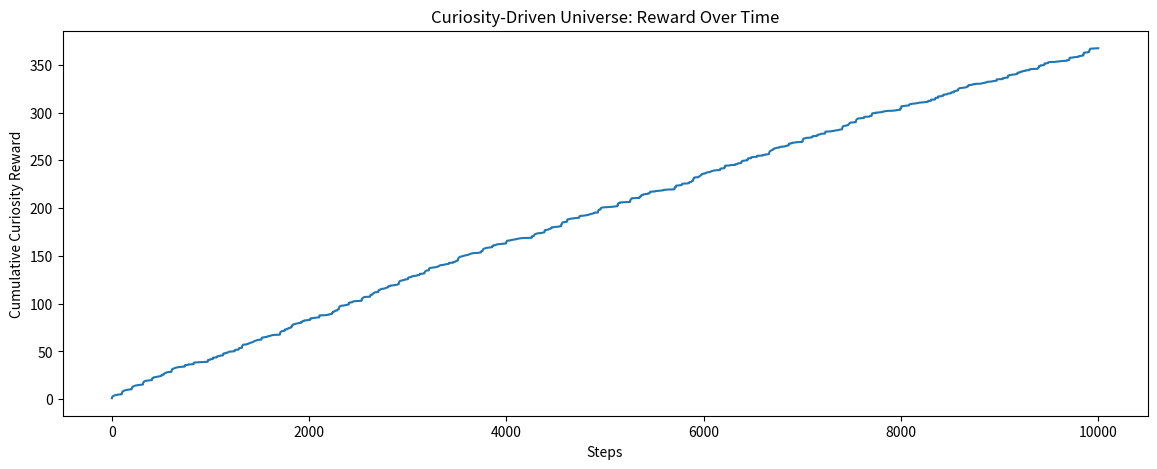

Generate this figure with matplotlib: (Note: this script raises an exception after producing the figure.)
"""
好奇心驱动型宇宙
系统获得"奖励"当访问新状态
类似强化学习中的好奇心机制
"""

import numpy as np
from pathlib import Path

OUTPUT_DIR = Path('D:/emergence_experiments')


class CuriosityUniverse:
    """
    好奇心驱动型宇宙
    - 内部奖励：访问新状态获得"好奇心满足"
    - 系统会记住哪些状态"有趣"
    - 倾向于探索未访问或低访问的状态
    """
    
    def __init__(self):
        self.state = 0
        self.memory = 0
        self.state_count = 1
        
        # 访问记录
        self.visit_counts = {0: 0}
        
        # 好奇心分数：每个状态的"新鲜度"
        self.curiosity_scores = {0: 1.0}
        
        # 规则
        self.rules = {}
        
        # 历史和奖励
        self.history = []
        self.reward_history = []
        self.total_reward = 0
    
    def _update_curiosity(self):
        """更新好奇心分数"""
        for s in range(self.state_count):
            visits = self.visit_counts.get(s, 0)
            # 新鲜度：访问越少，好奇心越高
            self.curiosity_scores[s] = 1.0 / (1.0 + visits)
    
    def _add_state(self):
        """添加新状态"""
        new_state = self.state_count
        self.state_count += 1
        self.visit_counts[new_state] = 0
        self.curiosity_scores[new_state] = 1.0  # 新状态最有趣
        
        # 新状态的规则：跳转到好奇心高的状态
        most_curious = max(range(self.state_count),
                          key=lambda s: self.curiosity_scores.get(s, 0))
        
        for m in [0, 1]:
            if np.random.random() < 0.6:
                self.rules[(new_state, m)] = (most_curious, np.random.randint(0, 2))
            else:
                self.rules[(new_state, m)] = (np.random.randint(0, self.state_count), np.random.randint(0, 2))
    
    def step(self):
        """执行一步，计算好奇心奖励"""
        # 记录访问
        old_visits = self.visit_counts.get(self.state, 0)
        self.visit_counts[self.state] = old_visits + 1
        
        # 好奇心奖励：访问低访问状态获得奖励
        reward = self.curiosity_scores.get(self.state, 0)
        self.total_reward += reward
        self.reward_history.append(self.total_reward)
        
        # 更新好奇心分数
        self._update_curiosity()
        
        # 分裂触发：当好奇心奖励过低时，分裂出新状态
        if reward < 0.1 and self.state_count < 500 and len(self.history) % 100 == 0:
            self._add_state()
        
        key = (self.state, self.memory)
        
        if key in self.rules:
            next_state, next_memory = self.rules[key]
        else:
            # 选择好奇心最高的状态
            most_curious = max(range(self.state_count),
                              key=lambda s: self.curiosity_scores.get(s, 0))
            next_state = most_curious
            next_memory = np.random.randint(0, 2)
        
        # 随机扰动：避免局部最优
        if np.random.random() < 0.1 and self.state_count > 1:
            next_state = np.random.randint(0, self.state_count)
        
        self.state = next_state
        self.memory = next_memory
        self.history.append((self.state, self.memory, self.state_count))
    
    def run(self, steps=10000):
        for _ in range(steps):
            self.step()
        return self.history
    
    def analyze(self):
        visited = set(h[0] for h in self.history)
        
        return {
            'total_states': self.state_count,
            'visited_states': len(visited),
            'total_reward': self.total_reward,
            'avg_reward': self.total_reward / len(self.history) if self.history else 0,
            'visit_distribution': self.visit_counts,
        }


if __name__ == '__main__':
    print("=== 好奇心驱动型演化测试（10000步） ===")
    
    universe = CuriosityUniverse()
    universe.run(10000)
    analysis = universe.analyze()
    
    print(f"\n总状态数: {analysis['total_states']}")
    print(f"访问的唯一状态: {analysis['visited_states']}")
    print(f"总好奇心奖励: {analysis['total_reward']:.2f}")
    print(f"平均奖励: {analysis['avg_reward']:.4f}")
    
    # 绘制奖励曲线
    import matplotlib.pyplot as plt
    
    plt.figure(figsize=(14, 5))
    plt.plot(universe.reward_history)
    plt.xlabel('Steps')
    plt.ylabel('Cumulative Curiosity Reward')
    plt.title('Curiosity-Driven Universe: Reward Over Time')
    plt.savefig('D:/emergence_experiments/curiosity_reward.png', dpi=150)
    plt.close()
    
    # 绘制访问分布
    visits = analysis['visit_distribution']
    states = sorted(visits.keys())
    counts = [visits[s] for s in states]
    
    plt.figure(figsize=(14, 5))
    plt.bar(states[:min(50, len(states))], counts[:min(50, len(counts))])
    plt.xlabel('State ID')
    plt.ylabel('Visit Count')
    plt.title('Curiosity-Driven Universe: Visit Distribution')
    plt.savefig('D:/emergence_experiments/curiosity_visits.png', dpi=150)
    plt.close()
    
    print(f"\n奖励曲线保存到: D:/emergence_experiments/curiosity_reward.png")
    print(f"访问分布保存到: D:/emergence_experiments/curiosity_visits.png")
